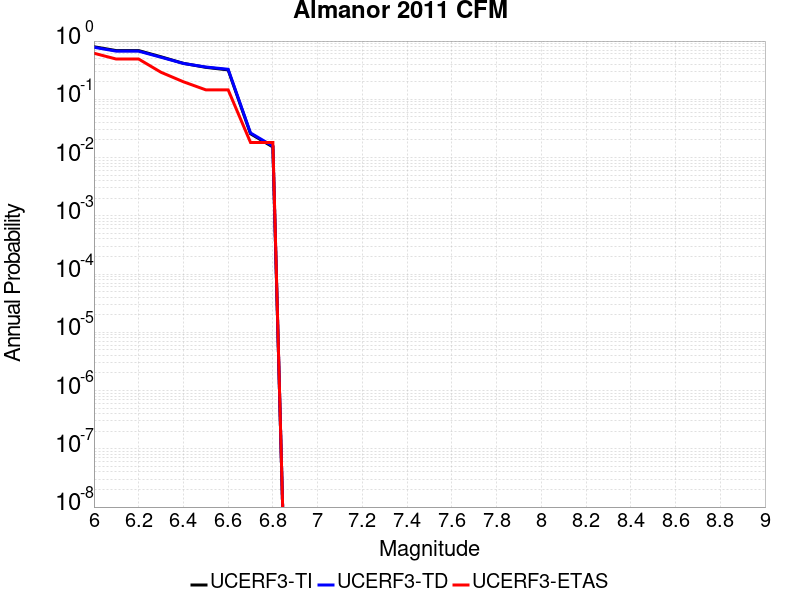

The file beside this chart, header and first rows:
Magnitude, UCERF3-TI Prob, UCERF3-TD Prob, UCERF3-ETAS Prob
6.0, 0.7989, 0.7822, 0.6182
6.1, 0.6859, 0.6708, 0.4909
6.2, 0.6859, 0.6708, 0.4909
6.3, 0.5371, 0.527, 0.2909
6.4, 0.4144, 0.4126, 0.2
6.5, 0.354, 0.3585, 0.1455
6.6, 0.3193, 0.328, 0.1455
6.7, 0.02563, 0.02646, 0.01818
6.8, 0.01519, 0.0157, 0.01818
